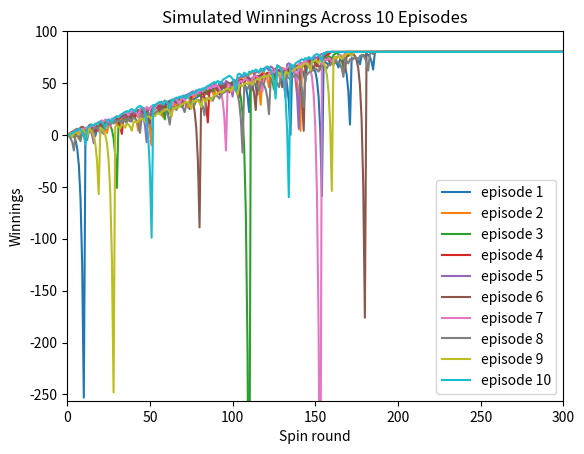

Reproduce this figure in Python. (Note: this script raises an exception after producing the figure.)
""""""  		  	   		 	 	 		  		  		    	 		 		   		 		  
"""Assess a betting strategy.  		  	   		 	 	 		  		  		    	 		 		   		 		  
  		  	   		 	 	 		  		  		    	 		 		   		 		  
Copyright 2018, Georgia Institute of Technology (Georgia Tech)  		  	   		 	 	 		  		  		    	 		 		   		 		  
Atlanta, Georgia 30332  		  	   		 	 	 		  		  		    	 		 		   		 		  
All Rights Reserved  		  	   		 	 	 		  		  		    	 		 		   		 		  
  		  	   		 	 	 		  		  		    	 		 		   		 		  
Template code for CS 4646/7646  		  	   		 	 	 		  		  		    	 		 		   		 		  
  		  	   		 	 	 		  		  		    	 		 		   		 		  
Georgia Tech asserts copyright ownership of this template and all derivative  		  	   		 	 	 		  		  		    	 		 		   		 		  
works, including solutions to the projects assigned in this course. Students  		  	   		 	 	 		  		  		    	 		 		   		 		  
and other users of this template code are advised not to share it with others  		  	   		 	 	 		  		  		    	 		 		   		 		  
or to make it available on publicly viewable websites including repositories  		  	   		 	 	 		  		  		    	 		 		   		 		  
such as github and gitlab.  This copyright statement should not be removed  		  	   		 	 	 		  		  		    	 		 		   		 		  
or edited.  		  	   		 	 	 		  		  		    	 		 		   		 		  
  		  	   		 	 	 		  		  		    	 		 		   		 		  
We do grant permission to share solutions privately with non-students such  		  	   		 	 	 		  		  		    	 		 		   		 		  
as potential employers. However, sharing with other current or future  		  	   		 	 	 		  		  		    	 		 		   		 		  
students of CS 7646 is prohibited and subject to being investigated as a  		  	   		 	 	 		  		  		    	 		 		   		 		  
GT honor code violation.  		  	   		 	 	 		  		  		    	 		 		   		 		  
  		  	   		 	 	 		  		  		    	 		 		   		 		  
-----do not edit anything above this line---  		  	   		 	 	 		  		  		    	 		 		   		 		  
  		  	   		 	 	 		  		  		    	 		 		   		 		  
Student Name: Tin Tun Aung (replace with your name)  		  	   		 	 	 		  		  		    	 		 		   		 		  
GT User ID: taung30 (replace with your User ID)  		  	   		 	 	 		  		  		    	 		 		   		 		  
GT ID: 904042713 (replace with your GT ID)  		  	   		 	 	 		  		  		    	 		 		   		 		  
"""  		  	   		 	 	 		  		  		    	 		 		   		 		  
  		  	   		 	 	 		  		  		    	 		 		   		 		  
import numpy as np
import matplotlib.pyplot as plt  		  	   		 	 	 		  		  		    	 		 		   		 		  
  		  	   		 	 	 		  		  		    	 		 		   		 		  
  		  	   		 	 	 		  		  		    	 		 		   		 		  
def author():  		  	   		 	 	 		  		  		    	 		 		   		 		  
    """  		  	   		 	 	 		  		  		    	 		 		   		 		  
    :return: The GT username of the student  		  	   		 	 	 		  		  		    	 		 		   		 		  
    :rtype: str  		  	   		 	 	 		  		  		    	 		 		   		 		  
    """  		  	   		 	 	 		  		  		    	 		 		   		 		  
    return "taung30"  # replace tb34 with your Georgia Tech username.  		  	   		 	 	 		  		  		    	 		 		   		 		  

def study_group():
    return "taung30"   		 	 	 		  		  		    	 		 		   		 		  
  		  	   		 	 	 		  		  		    	 		 		   		 		  
def gtid():  		  	   		 	 	 		  		  		    	 		 		   		 		  
    """  		  	   		 	 	 		  		  		    	 		 		   		 		  
    :return: The GT ID of the student  		  	   		 	 	 		  		  		    	 		 		   		 		  
    :rtype: int  		  	   		 	 	 		  		  		    	 		 		   		 		  
    """  		  	   		 	 	 		  		  		    	 		 		   		 		  
    return 904042713  # replace with your GT ID number  		  	   		 	 	 		  		  		    	 		 		   		 		  
  		  	   		 	 	 		  		  		    	 		 		   		 		  
  		  	   		 	 	 		  		  		    	 		 		   		 		  
def get_spin_result(win_prob):  		  	   		 	 	 		  		  		    	 		 		   		 		  
    """  		  	   		 	 	 		  		  		    	 		 		   		 		  
    Given a win probability between 0 and 1, the function returns whether the probability will result in a win.  		  	   		 	 	 		  		  		    	 		 		   		 		  
  		  	   		 	 	 		  		  		    	 		 		   		 		  
    :param win_prob: The probability of winning  		  	   		 	 	 		  		  		    	 		 		   		 		  
    :type win_prob: float  		  	   		 	 	 		  		  		    	 		 		   		 		  
    :return: The result of the spin.  		  	   		 	 	 		  		  		    	 		 		   		 		  
    :rtype: bool  		  	   		 	 	 		  		  		    	 		 		   		 		  
    """  		  	   		 	 	 		  		  		    	 		 		   		 		  
    result = False  		  	   		 	 	 		  		  		    	 		 		   		 		  
    if np.random.random() <= win_prob:  		  	   		 	 	 		  		  		    	 		 		   		 		  
        result = True  		  	   		 	 	 		  		  		    	 		 		   		 		  
    return result  		  	   		 	 	 		  		  		    	 		 		   		 		  
  		  	   		 	 	 		  		  		    	 		 		   		 		  
  		  	   		 	 	 		  		  		    	 		 		   		 		  
def test_code():  		  	   		 	 	 		  		  		    	 		 		   		 		  
    """  		  	   		 	 	 		  		  		    	 		 		   		 		  
    Method to test your code  		  	   		 	 	 		  		  		    	 		 		   		 		  
    """  		  	   		 	 	 		  		  		    	 		 		   		 		  
    win_prob = 9.0/19.0  # set appropriately to the probability of a win  		  	   		 	 	 		  		  		    	 		 		   		 		  
    np.random.seed(gtid())  # do this only once  		  	   		 	 	 		  		  		    	 		 		   		 		  
    print(get_spin_result(win_prob))  # test the roulette spin  		  	   		 	 	 		  		  		    	 		 		   		 		  
    # add your code here to implement the experiments
    figure_1(win_prob)
    plt.clf()
    figure_2(win_prob)
    plt.clf()
    figure_3(win_prob)
    plt.clf()
    figure_4(win_prob)
    plt.clf()
    figure_5(win_prob)
    plt.clf()

def playground(win_prob):
    num_episodes = 1000
    episodes_res = run_episodes(win_prob,num_episodes,bank_roll=256)
    # np.savetxt("foo.csv", episodes_res, delimiter=",")
    last_values = episodes_res[:,-1]
    unique_values, counts = np.unique(last_values,return_counts=True)
    ratios = counts/len(last_values)
    # Print results
    for value, count, ratio in zip(unique_values, counts, ratios):
        print(f"Value: {value}, Count: {count}, Ratio: {ratio:.4f}")
    #print(episodes_res)
    
    
    
    # num_true = np.sum(meet_80)
    # print(num_true)

def run_episodes(win_prob, num_episodes,bank_roll=1000000000) ->np.ndarray:
    
    episodes_res = np.zeros([num_episodes,1001])
    for i in range(0, num_episodes):
        run_episode(win_prob,i,episodes_res,bank_roll)
    return episodes_res

def figure_2(win_prob):
    num_episodes=1000
    episodes_res = run_episodes(win_prob,num_episodes)
    
    mean_col = episodes_res.mean(axis=0)
    std_col = episodes_res.std(axis=0)
    mean_plus_std = mean_col + std_col
    mean_minus_std = mean_col - std_col
    plt.xlabel("Spin round")
    plt.ylabel("Winnings")
    plt.title("Mean Winnings with Standard Deviation Across 1000 Episodes")
    plt.xlim((0,300))
    plt.ylim((-256,100))
    # plt.plot(std_col, label="standard deviation")
    plt.plot(mean_col,label="mean")
    plt.plot(mean_plus_std,label="mean with positive standard deviation")
    plt.plot(mean_minus_std, label="mean with negative standard deviation")
    plt.legend()
    # plt.show()
    plt.savefig(fname="./images/figure2.png", format="png")
    print(mean_col,std_col)

def figure_3(win_prob):
    num_episodes=1000
    np_episodes = run_episodes(win_prob,num_episodes)
    median_col = np.median(np_episodes,axis=0)
    std_col = np_episodes.std(axis=0)
    median_plus_std = median_col + std_col
    median_minus_std = median_col - std_col
    plt.xlabel("Spin round")
    plt.ylabel("Winnings")
    plt.title("Median Winnings with Standard Deviation Across 1000 Episodes")
    plt.xlim((0,300))
    plt.ylim((-256,100))
    # plt.plot(std_col, label="standard deviation")
    plt.plot(median_col,label="median")
    plt.plot(median_plus_std,label="median with positive standard deviation")
    plt.plot(median_minus_std, label="median with negative standard deviation")
    plt.legend()
    # plt.show()
    plt.savefig(fname="./images/figure3.png", format="png")
    # print(mean_col,std_col)

def figure_1(win_prob):
    num_episodes = 10
    plt.xlabel("Spin round")
    plt.ylabel("Winnings")
    plt.xlim((0,300))
    plt.ylim((-256,100))
    episodes_res = run_episodes(win_prob,num_episodes)
    
    for i in range(0,num_episodes):
        plt.plot(episodes_res[i],label="episode {}".format(i+1))
    plt.legend()
    plt.title("Simulated Winnings Across 10 Episodes")
    # plt.show()
    plt.savefig(fname="./images/figure1.png",format="png")
    
def figure_4(win_prob):
    num_episodes=1000
    episodes_res = run_episodes(win_prob,num_episodes,bank_roll=256)
    
    mean_col = episodes_res.mean(axis=0)
    std_col = episodes_res.std(axis=0)
    mean_plus_std = mean_col + std_col
    mean_minus_std = mean_col - std_col
    plt.xlabel("Spin round")
    plt.ylabel("Winnings")
    plt.title("Mean Winnings with Standard Deviation Across 1000 Episodes")
    plt.xlim((0,300))
    plt.ylim((-256,100))
    # plt.plot(std_col, label="standard deviation")
    plt.plot(mean_col,label="mean")
    plt.plot(mean_plus_std,label="mean with positive standard deviation")
    plt.plot(mean_minus_std, label="mean with negative standard deviation")
    plt.legend()
    # plt.show()
    plt.savefig(fname="./images/figure4.png", format="png")
    print(mean_col,std_col)
    
def figure_5(win_prob):
    num_episodes=1000
    np_episodes = run_episodes(win_prob,num_episodes,bank_roll=256)
    median_col = np.median(np_episodes,axis=0)
    std_col = np_episodes.std(axis=0)
    median_plus_std = median_col + std_col
    median_minus_std = median_col - std_col
    plt.xlabel("Spin round")
    plt.ylabel("Winnings")
    plt.title("Median Winnings with Standard Deviation Across 1000 Episodes")
    plt.xlim((0,300))
    plt.ylim((-256,100))
    # plt.plot(std_col, label="standard deviation")
    plt.plot(median_col,label="median")
    plt.plot(median_plus_std,label="median with positive standard deviation")
    plt.plot(median_minus_std, label="median with negative standard deviation")
    plt.legend()
    # plt.show()
    plt.savefig(fname="./images/figure5.png", format="png")
    # print(mean_col,std_col)
 	 	 		  		  		    	 		 		   		 		  
def run_episode(win_prob, episode_index, array,bank_roll=10000000000):
    bet_cnt = 1
    episode_winnings = 0
    while bet_cnt < 1000 and episode_winnings<80 and bank_roll>0:
        bet_amount = 1
        won = False
        #num_bets_to_win = 0
        while (not won) and (bet_cnt < 1000 and bank_roll>0):
            won = get_spin_result(win_prob=win_prob)
            #num_bets_to_win += 1
            if won:
                episode_winnings += bet_amount
                bank_roll += bet_amount
            else:
                episode_winnings -= bet_amount
                bank_roll -= bet_amount
                # if bank_roll<=0:
                #     print(f"Number of bets to lose: {num_bets_to_win}, bet_amount: {bet_amount}") 
                bet_amount = min(bet_amount*2, bank_roll)
                
            array[episode_index,bet_cnt] = episode_winnings
            
            bet_cnt+=1
        #print("num of bets to win: ", num_bets_to_win)    
        
            
    while bet_cnt <=1000:
        array[episode_index,bet_cnt] = episode_winnings
        bet_cnt+=1
    bet_amount += 1
    
        
        	  	   		 	 	 		  		  		    	 		 		   		 		  
  		  	   		 	 	 		  		  		    	 		 		   		 		  
if __name__ == "__main__":  		  	   		 	 	 		  		  		    	 		 		   		 		  
    test_code()  		  	   		 	 	 		  		  		    	 		 		   		 		  
